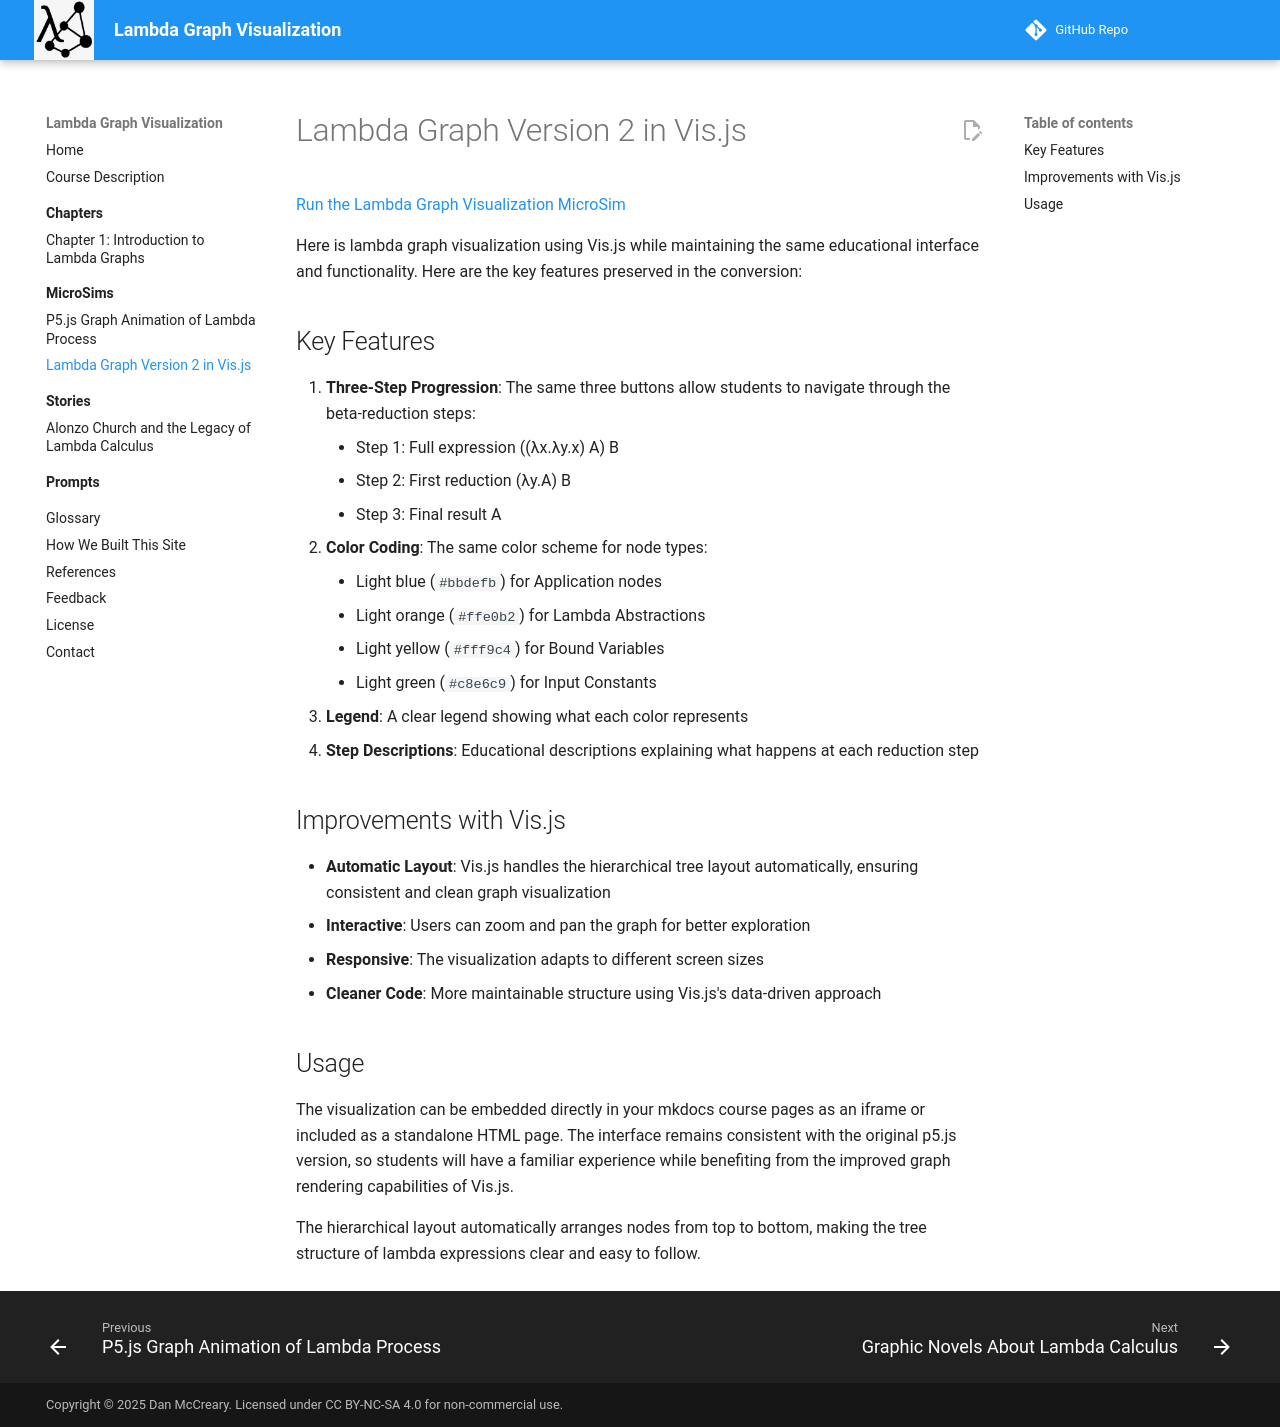

repository: dmccreary/lambda-graph-visualization · page: sims/lambda-graph-2-vis/index.html · generator: mkdocs

# Lambda Graph Version 2 in Vis.js

[Run the Lambda Graph Visualization MicroSim](./main.html)

Here is lambda graph visualization using Vis.js while maintaining the same educational interface and functionality. Here are the key features preserved in the conversion:

## Key Features 

1.  **Three-Step Progression**: The same three buttons allow students to navigate through the beta-reduction steps:
    -   Step 1: Full expression ((λx.λy.x) A) B
    -   Step 2: First reduction (λy.A) B
    -   Step 3: Final result A
2.  **Color Coding**: The same color scheme for node types:
    -   Light blue (`#bbdefb`) for Application nodes
    -   Light orange (`#ffe0b2`) for Lambda Abstractions
    -   Light yellow (`#fff9c4`) for Bound Variables
    -   Light green (`#c8e6c9`) for Input Constants
3.  **Legend**: A clear legend showing what each color represents
4.  **Step Descriptions**: Educational descriptions explaining what happens at each reduction step

Improvements with Vis.js
------------------------

-   **Automatic Layout**: Vis.js handles the hierarchical tree layout automatically, ensuring consistent and clean graph visualization
-   **Interactive**: Users can zoom and pan the graph for better exploration
-   **Responsive**: The visualization adapts to different screen sizes
-   **Cleaner Code**: More maintainable structure using Vis.js's data-driven approach

Usage
-----

The visualization can be embedded directly in your mkdocs course pages as an iframe or included as a standalone HTML page. The interface remains consistent with the original p5.js version, so students will have a familiar experience while benefiting from the improved graph rendering capabilities of Vis.js.

The hierarchical layout automatically arranges nodes from top to bottom, making the tree structure of lambda expressions clear and easy to follow.
